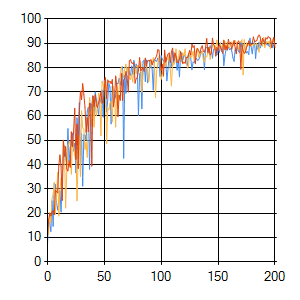

Data behind this chart, as committed beside it:
sep=| 
epoch| evaluation_0| error_0| evaluation_1| error_1| evaluation_2| error_2
0| 6,57| 0| 14,61| 0| 10,18| 0
1| 17,08| 4,50351505148444| 11,33| 4,13927455713692| 17,24| 4,00896900144844
2| 15,93| 4,69399742316602| 20,36| 5,45101106346939| 19,87| 6,3418844282489
3| 12,48| 4,01887714815643| 16,26| 4,15192508382275| 18,88| 5,49361463454979
4| 25,12| 4,85276520345232| 25,94| 4,39001702250987| 20,53| 4,91019257967583
5| 14,61| 4,92717979787873| 27,91| 4,52181500300761| 21,02| 6,13176365124553
6| 32,18| 5,51828827901976| 32,68| 4,23667585241364| 19,38| 4,84030536028299
7| 31,86| 4,33913554773549| 19,7| 4,99823177347496| 29,39| 4,77561974549475
8| 24,47| 4,76783829426208| 27,42| 5,32944224715966| 28,9| 4,48349818581574
9| 21,35| 6,09459936464385| 36,78| 4,28812095595394| 28,41| 3,86934819469302
10| 24,3| 4,71839722136931| 18,88| 3,8831668150979| 39,74| 4,72398096511296
11| 29,23| 3,9591134537848| 29,56| 3,76511782376988| 44,01| 3,83657968510219
12| 20,53| 3,77495996771248| 34,32| 3,86732071253208| 39,08| 3,62241424935275
13| 34,98| 5,03620818826051| 33,33| 3,56089250581851| 25,29| 4,43126335462343
14| 43,84| 4,92340068245021| 50,08| 3,82688944100899| 50,08| 4,60853526363119
15| 47,78| 4,3611797723598| 45,48| 3,15183082281155| 43,51| 3,45544967595156
16| 43,84| 3,6756601769012| 22,17| 3,39960139062466| 47,45| 3,43967854122909
17| 39,74| 4,04501567123294| 37,11| 3,51298038375179| 38,26| 3,46690090020786
18| 54,84| 3,98293230571209| 47,78| 3,92633268557138| 37,44| 4,42472489023415
19| 41,54| 3,37732658541188| 48,93| 3,95834207373671| 41,54| 4,24831799934166
20| 46,96| 3,66685169349897| 49,75| 2,98649132612285| 38,92| 4,07407781888638
21| 48,11| 3,67198368447267| 36,12| 3,03220044971866| 53,53| 3,89921864846175
22| 53,04| 4,27685572176929| 49,92| 3,39714364010493| 47,45| 3,0100309503049
23| 45,65| 3,6114619599671| 46,8| 3,42387365716794| 54,02| 3,93787340675611
24| 48,77| 3,80541401642847| 43,68| 3,44767435421326| 63,22| 3,36373727917501
25| 36,62| 4,47890267791917| 47,78| 3,89916508939299| 42,2| 2,88880451359795
26| 59,28| 3,39546775772328| 25,12| 3,41578570189082| 56,65| 3,63297360343339
27| 48,44| 2,9525091445175| 44,17| 3,46092552380107| 38,42| 4,74020887942135
28| 65,52| 3,10004113614125| 52,05| 3,65564180560123| 61,41| 4,05324464728686
29| 39,9| 3,18262584991722| 35,14| 3,35444735187396| 70,28| 2,90504171046981
30| 52,87| 3,50208353066504| 62,23| 3,75818365956009| 66,83| 2,89562342135295
31| 31,2| 4,01639045728004| 55,17| 2,72691683739768| 73,4| 2,51690612994245
32| 52,22| 4,11882802032674| 54,68| 2,67051987071044| 68,8| 2,59259855711006
33| 52,22| 3,40674660076871| 46,31| 2,61625871277688| 63,55| 2,46044332995861
34| 50,08| 3,27932589336013| 49,26| 3,36024995958257| 53,37| 2,6959885022814
35| 62,07| 3,09020818160411| 43,02| 3,73976724106919| 59,44| 2,96333818662422
36| 63,71| 2,49817171779146| 56,49| 3,7358610357943| 53,69| 3,15122624218342
37| 38,1| 2,78825149320293| 67,65| 3,07978815595402| 65,19| 3,03853803151707
38| 60,43| 3,06092919012239| 63,22| 2,33255419342364| 65,02| 2,93803119136514
39| 64,86| 2,91077436592875| 56,16| 2,61186934785943| 39,41| 3,09784022438538
40| 68,31| 2,82250441477679| 67,32| 2,66171085565178| 68,31| 3,99382547962596
41| 60,1| 2,27395302291458| 55,5| 2,81462117504831| 64,04| 2,87904974390148
42| 69,95| 2,40178403381317| 64,2| 3,00523777878647| 68,8| 2,52766382045736
43| 66,67| 2,33246022980938| 60,1| 2,73710200505049| 64,37| 2,5274470693357
44| 63,22| 2,56515220978779| 64,37| 2,6284085209192| 63,55| 2,7160897042528
45| 60,76| 3,02099326474602| 69,46| 2,48423877116741| 65,68| 2,40585302621771
46| 67,49| 2,73465784759934| 68,14| 2,26265558769519| 67,32| 2,67052324734416
47| 65,68| 2,14578260699859| 51,89| 2,64604189179159| 69,79| 2,9943090657891
48| 70,77| 2,46358273322707| 74,38| 2,52879337593285| 65,35| 2,65239135971741
49| 59,61| 2,3923323366845| 73,07| 2,32596220600827| 65,68| 2,5181762556342
50| 74,71| 2,31330125583356| 71,1| 2,38196050890884| 71,59| 2,20868695364519
51| 71,92| 2,21425762956517| 76,03| 2,14670237692553| 75,7| 2,01923404339498
52| 61,74| 1,98759239367177| 48,6| 2,43226201819273| 67,16| 2,03478390832204
53| 66,67| 2,10004123101863| 63,22| 2,60895561527208| 74,88| 2,15926030339273
54| 73,4| 2,2887915008278| 62,56| 2,38744856652761| 73,89| 2,2896129360417
55| 71,92| 1,87630879356031| 65,35| 2,65990765165682| 74,38| 1,96988950059529
56| 56,81| 2,65018649152491| 66,01| 2,53932580048629| 73,4| 2,15362565742166
57| 72,41| 2,33027271672701| 57,64| 3,00539290006836| 75,04| 2,24333550924772
58| 70,77| 2,06332414207768| 72,09| 2,41325111077126| 63,88| 2,09342746194599
... 142 more rows
